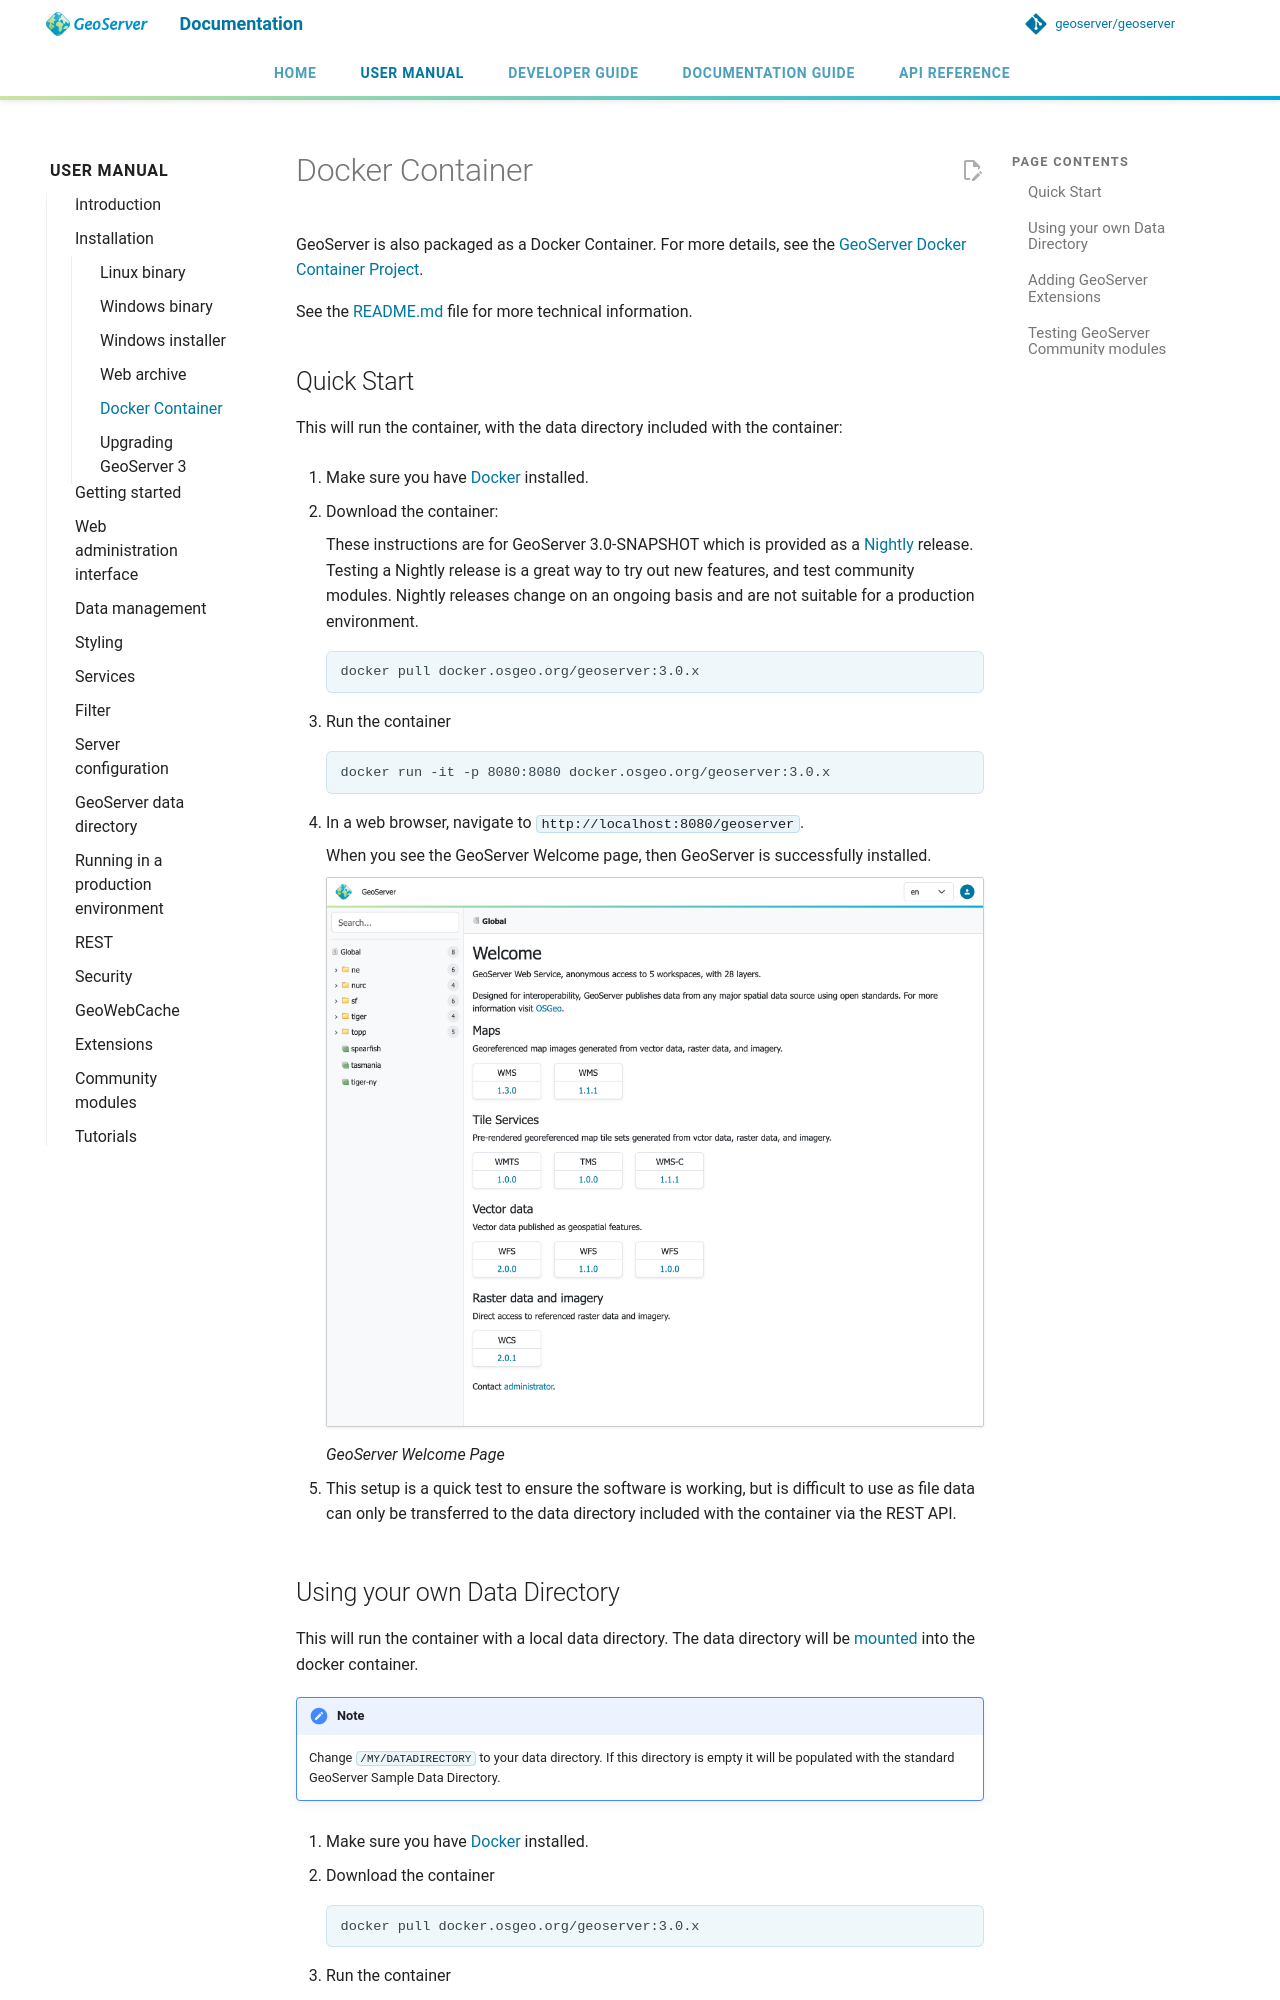

repository: geoserver/geoserver · page: 3.0.x/en/user/installation/docker/index.html · generator: mkdocs

---
render_macros: true
---


# Docker Container

GeoServer is also packaged as a Docker Container. For more details, see the [GeoServer Docker Container Project](https://github.com/geoserver/docker).

See the [README.md](https://github.com/geoserver/docker/blob/master/README.md) file for more technical information.

## Quick Start

This will run the container, with the data directory included with the container:

1.  Make sure you have [Docker](https://www.docker.com/) installed.

2.  Download the container:

{% if is_release %}
    These instructions are for GeoServer {{ release }}.

    ```text
    docker pull docker.osgeo.org/geoserver:{{ release }}
    ```
{% else %}
    These instructions are for GeoServer {{ version }}-SNAPSHOT which is provided as a [Nightly](https://geoserver.org/release/main) release. Testing a Nightly release is a great way to try out new features, and test community modules. Nightly releases change on an ongoing basis and are not suitable for a production environment.

    ```text
    docker pull docker.osgeo.org/geoserver:{{ version }}.x
    ```
{% endif %}

3.  Run the container

{% if is_release %}
    ```text
    docker run -it -p 8080:8080 docker.osgeo.org/geoserver:{{ release }}
    ```
{% else %}
    ```text
    docker run -it -p 8080:8080 docker.osgeo.org/geoserver:{{ version }}.x
    ```
{% endif %}

4.  In a web browser, navigate to `http://localhost:8080/geoserver`.

    When you see the GeoServer Welcome page, then GeoServer is successfully installed.

    ![](images/welcome_page.png)

    *GeoServer Welcome Page*

5.  This setup is a quick test to ensure the software is working, but is difficult to use as file data can only be transferred to the data directory included with the container via the REST API.
